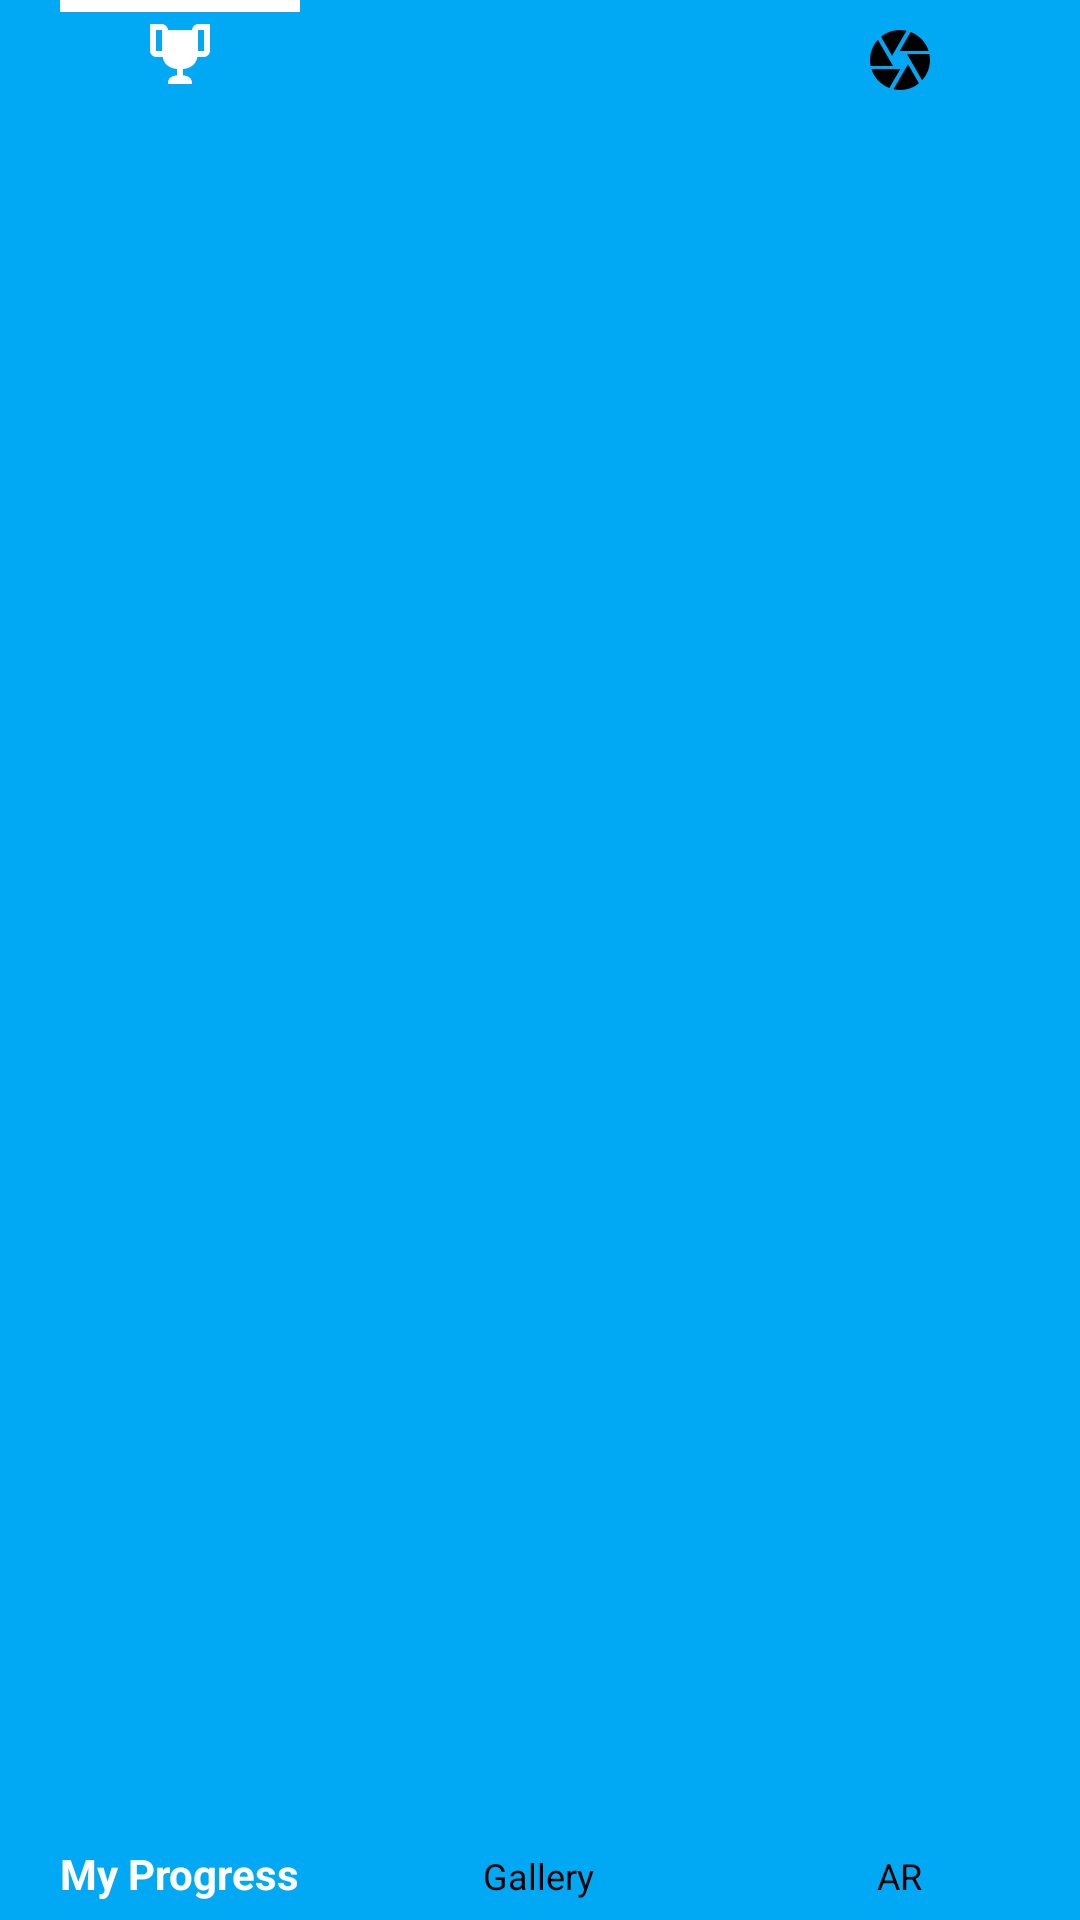

Write the Android layout XML for this screen, with the resource values it uses.
<!-- AndroidManifest.xml: application theme AppTheme -->
<!-- res/layout/nav_bottom.xml -->
<?xml version="1.0" encoding="utf-8"?>
<android.support.design.widget.BottomNavigationView
        xmlns:android="http://schemas.android.com/apk/res/android"
        xmlns:app="http://schemas.android.com/apk/res-auto"
        android:id="@+id/bottomNav"
        android:layout_width="match_parent"
        android:layout_height="wrap_content"
        android:layout_marginEnd="0dp"
        android:layout_marginStart="0dp"
        android:background="?android:attr/colorPrimary"
        android:layout_gravity="bottom"
        app:itemTextColor="@color/bottom_nav_color"
        app:itemIconTint="@color/bottom_nav_color"
        app:menu="@menu/bottom_nav"
        app:itemBackground="@drawable/nav_item_background"/>
<!-- resources referenced by this layout -->
<resources>
  <!-- drawable nav_item_background (drawable) -->
  <?xml version="1.0" encoding="utf-8"?>
  <selector xmlns:android="http://schemas.android.com/apk/res/android">
      <item android:drawable="@drawable/nav_selected_background" android:state_checked="true"/>
      <item android:drawable="@android:color/transparent" android:state_checked="false"/>
  </selector>
  <style name="AppTheme" parent="Theme.AppCompat.Light.DarkActionBar">
          
          <item name="colorPrimary">@color/light_blue</item>
          <item name="colorPrimaryDark">@color/dark_blue</item>
          <item name="colorAccent">@color/light_yellow</item>
          <item name="actionBarTheme">@style/ActionBarTheme</item>
  
          <item name="colorControlHighlight">@color/ripple</item>
          <item name="android:windowBackground">@color/background</item>
      </style>
  <!-- drawable nav_selected_background (drawable) -->
  <?xml version="1.0" encoding="utf-8"?>
  <layer-list xmlns:android="http://schemas.android.com/apk/res/android">
      <item>
          <shape android:shape="rectangle">
  
              <solid android:color="@android:color/transparent"/>
  
          </shape>
      </item>
      <item
              android:height="4dp"
              android:left="20dp"
              android:right="20dp">
  
          <shape android:shape="rectangle">
  
              <solid android:color="@color/white"/>
  
          </shape>
  
      </item>
  </layer-list>
  <color name="light_blue">#01A9F4</color>
  <color name="dark_blue">#3C6997</color>
  <color name="light_yellow">#F7EC32</color>
  <style name="ActionBarTheme" parent="@style/ThemeOverlay.AppCompat.ActionBar">
          <item name="colorControlNormal">@color/dark_text</item>
          <item name="android:textColor">@color/dark_text</item>
      </style>
  <color name="ripple">#4401A9F4</color>
  <color name="background">#FAFAFAFA</color>
  <color name="white">#FFFFFF</color>
  <color name="dark_text">#3A3F47</color>
</resources>
